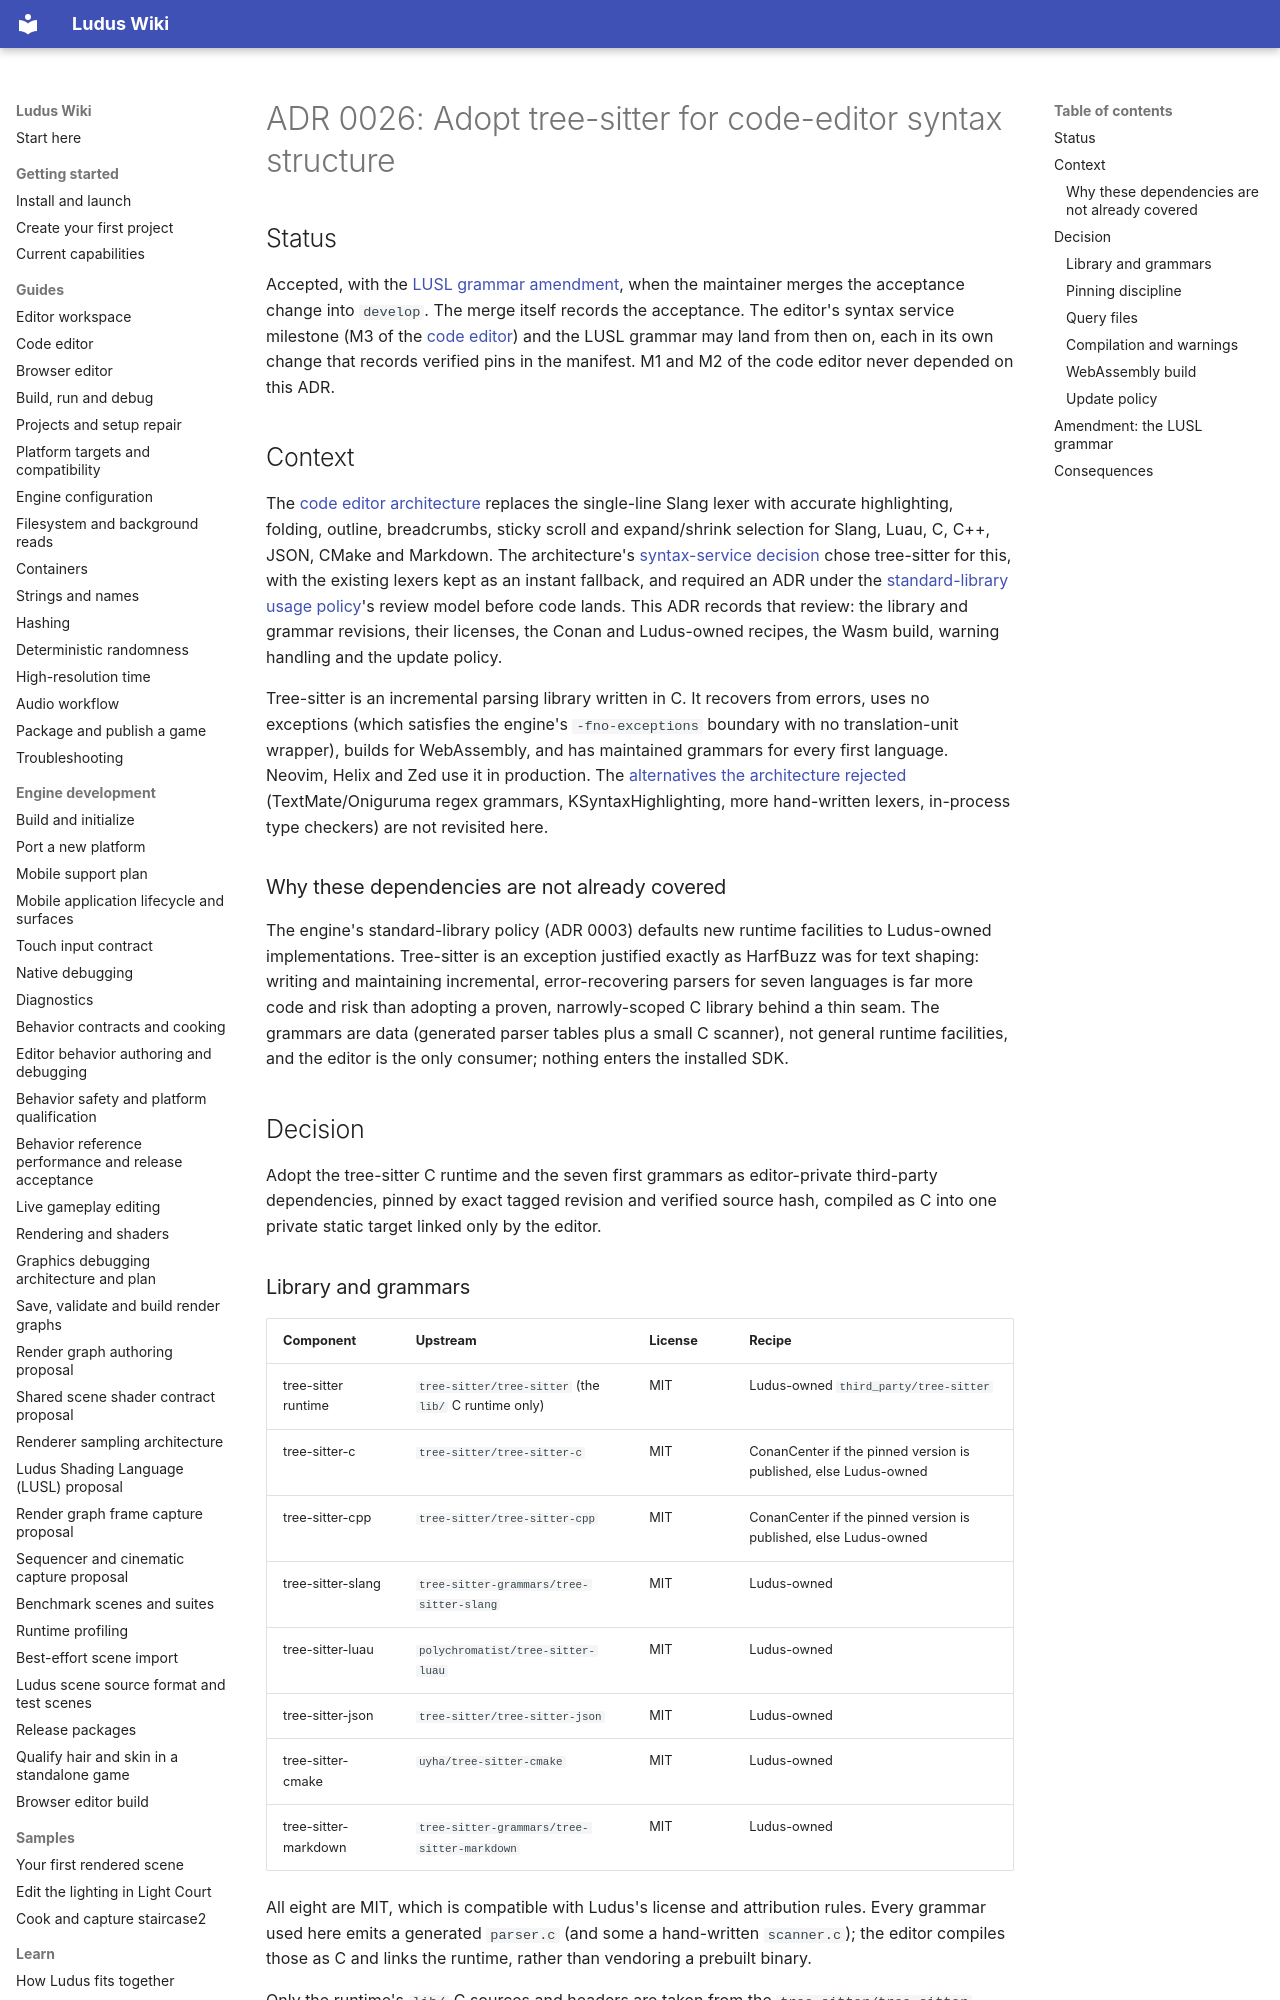

repository: The-Ludus-Project/Ludus · page: decisions/0026-tree-sitter-syntax-dependency/index.html · generator: mkdocs

# ADR 0026: Adopt tree-sitter for code-editor syntax structure

## Status

Accepted, with the [LUSL grammar amendment](#amendment-the-lusl-grammar), when
the maintainer merges the acceptance change into `develop`. The merge itself
records the acceptance. The editor's syntax service milestone (M3 of the
[code editor](../architecture/code-editor.md#syntax-service)) and the LUSL
grammar may land from then on, each in its own change that records verified
pins in the manifest. M1 and M2 of the code editor never depended on this ADR.

## Context

The [code editor architecture](../architecture/code-editor.md) replaces the
single-line Slang lexer with accurate highlighting, folding, outline,
breadcrumbs, sticky scroll and expand/shrink selection for Slang, Luau, C, C++,
JSON, CMake and Markdown. The architecture's
[syntax-service decision](../architecture/code-editor.md#syntax-service) chose
tree-sitter for this, with the existing lexers kept as an instant fallback, and
required an ADR under the
[standard-library usage policy](0003-standard-library-usage-policy.md)'s review
model before code lands. This ADR records that review: the library and grammar
revisions, their licenses, the Conan and Ludus-owned recipes, the Wasm build,
warning handling and the update policy.

Tree-sitter is an incremental parsing library written in C. It recovers from
errors, uses no exceptions (which satisfies the engine's `-fno-exceptions`
boundary with no translation-unit wrapper), builds for WebAssembly, and has
maintained grammars for every first language. Neovim, Helix and Zed use it in
production. The [alternatives the architecture rejected](../architecture/code-editor.md#decisions-and-alternatives)
(TextMate/Oniguruma regex grammars, KSyntaxHighlighting, more hand-written
lexers, in-process type checkers) are not revisited here.

### Why these dependencies are not already covered

The engine's standard-library policy (ADR 0003) defaults new runtime facilities
to Ludus-owned implementations. Tree-sitter is an exception justified exactly as
HarfBuzz was for text shaping: writing and maintaining incremental,
error-recovering parsers for seven languages is far more code and risk than
adopting a proven, narrowly-scoped C library behind a thin seam. The grammars
are data (generated parser tables plus a small C scanner), not general runtime
facilities, and the editor is the only consumer; nothing enters the installed
SDK.

## Decision

Adopt the tree-sitter C runtime and the seven first grammars as editor-private
third-party dependencies, pinned by exact tagged revision and verified source
hash, compiled as C into one private static target linked only by the editor.

### Library and grammars

| Component | Upstream | License | Recipe |
| --- | --- | --- | --- |
| tree-sitter runtime | `tree-sitter/tree-sitter` (the `lib/` C runtime only) | MIT | Ludus-owned `third_party/tree-sitter` |
| tree-sitter-c | `tree-sitter/tree-sitter-c` | MIT | ConanCenter if the pinned version is published, else Ludus-owned |
| tree-sitter-cpp | `tree-sitter/tree-sitter-cpp` | MIT | ConanCenter if the pinned version is published, else Ludus-owned |
| tree-sitter-slang | `tree-sitter-grammars/tree-sitter-slang` | MIT | Ludus-owned |
| tree-sitter-luau | `polychromatist/tree-sitter-luau` | MIT | Ludus-owned |
| tree-sitter-json | `tree-sitter/tree-sitter-json` | MIT | Ludus-owned |
| tree-sitter-cmake | `uyha/tree-sitter-cmake` | MIT | Ludus-owned |
| tree-sitter-markdown | `tree-sitter-grammars/tree-sitter-markdown` | MIT | Ludus-owned |

All eight are MIT, which is compatible with Ludus's license and attribution
rules. Every grammar used here emits a generated `parser.c` (and some a
hand-written `scanner.c`); the editor compiles those as C and links the runtime,
rather than vendoring a prebuilt binary.

Only the runtime's `lib/` C sources and headers are taken from the
`tree-sitter/tree-sitter` repository; its Rust CLI, bindings and web playground
are not. The CLI is not needed at build time: the pinned grammars ship their
pre-generated `parser.c`, so the editor build never regenerates a grammar.
